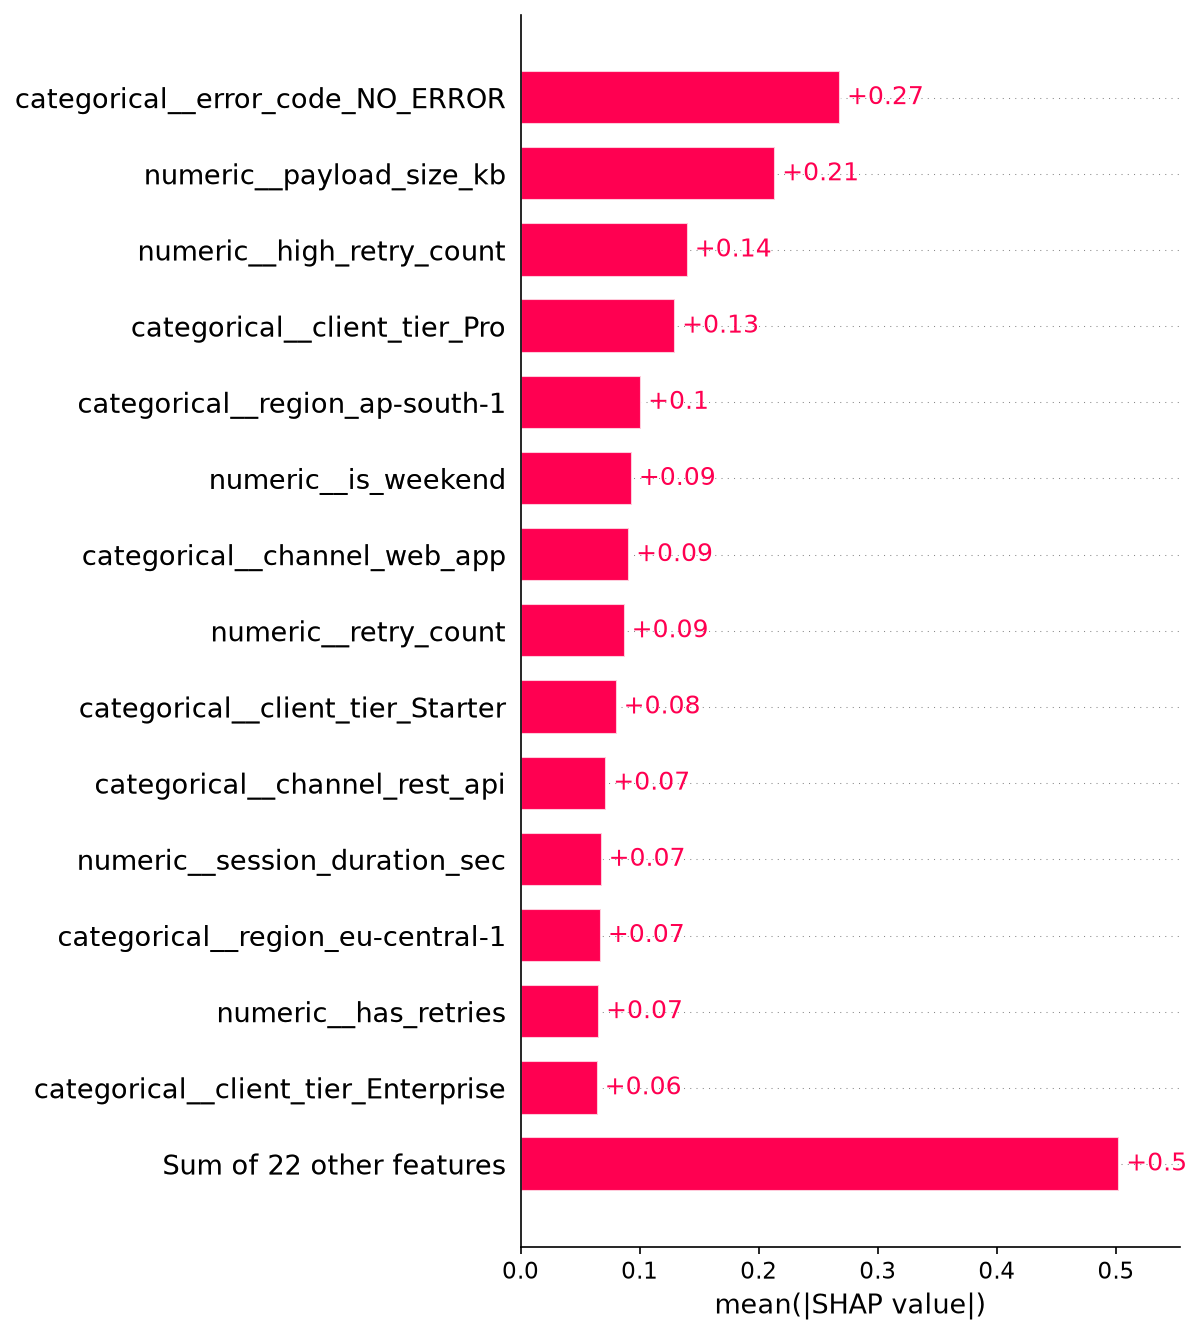

The table this chart was drawn from, first rows:
feature, mean_absolute_shap
categorical__error_code_NO_ERROR, 0.2682
numeric__payload_size_kb, 0.2138
numeric__high_retry_count, 0.1404
categorical__client_tier_Pro, 0.1298
categorical__region_ap-south-1, 0.1012
numeric__is_weekend, 0.09343
categorical__channel_web_app, 0.0911
numeric__retry_count, 0.08736
categorical__client_tier_Starter, 0.08064
categorical__channel_rest_api, 0.07196
numeric__session_duration_sec, 0.06802
categorical__region_eu-central-1, 0.06741
numeric__has_retries, 0.06591
categorical__client_tier_Enterprise, 0.06475
categorical__interaction_type_api_query, 0.06383
categorical__region_us-west-2, 0.05577
categorical__interaction_type_batch_sync, 0.05177
categorical__channel_python_sdk, 0.04998
categorical__interaction_type_doc_extrac…, 0.04234
categorical__interaction_type_model_infe…, 0.04103
categorical__interaction_type_agent_orch…, 0.02863
numeric__latency_ms, 0.02814
categorical__channel_cli_tool, 0.0267
categorical__error_code_ERR_TIMEOUT, 0.02187
categorical__error_code_ERR_AUTH_EXPIRED, 0.0176
categorical__error_code_ERR_UPSTREAM_UNA…, 0.01291
categorical__error_code_ERR_PAYLOAD_TOO_…, 0.01136
categorical__error_code_ERR_RATE_LIMIT, 0.00965
categorical__client_tier_VIP, 0.009617
numeric__log_latency, 0.007817
numeric__log_payload_size, 0.007319
categorical__client_tier_UNKNOWN, 0.006846
numeric__hour_of_day, 0.004701
numeric__payload_per_second, 0.004684
categorical__region_us-east-1, 0.0001159
numeric__has_error, 0.0
